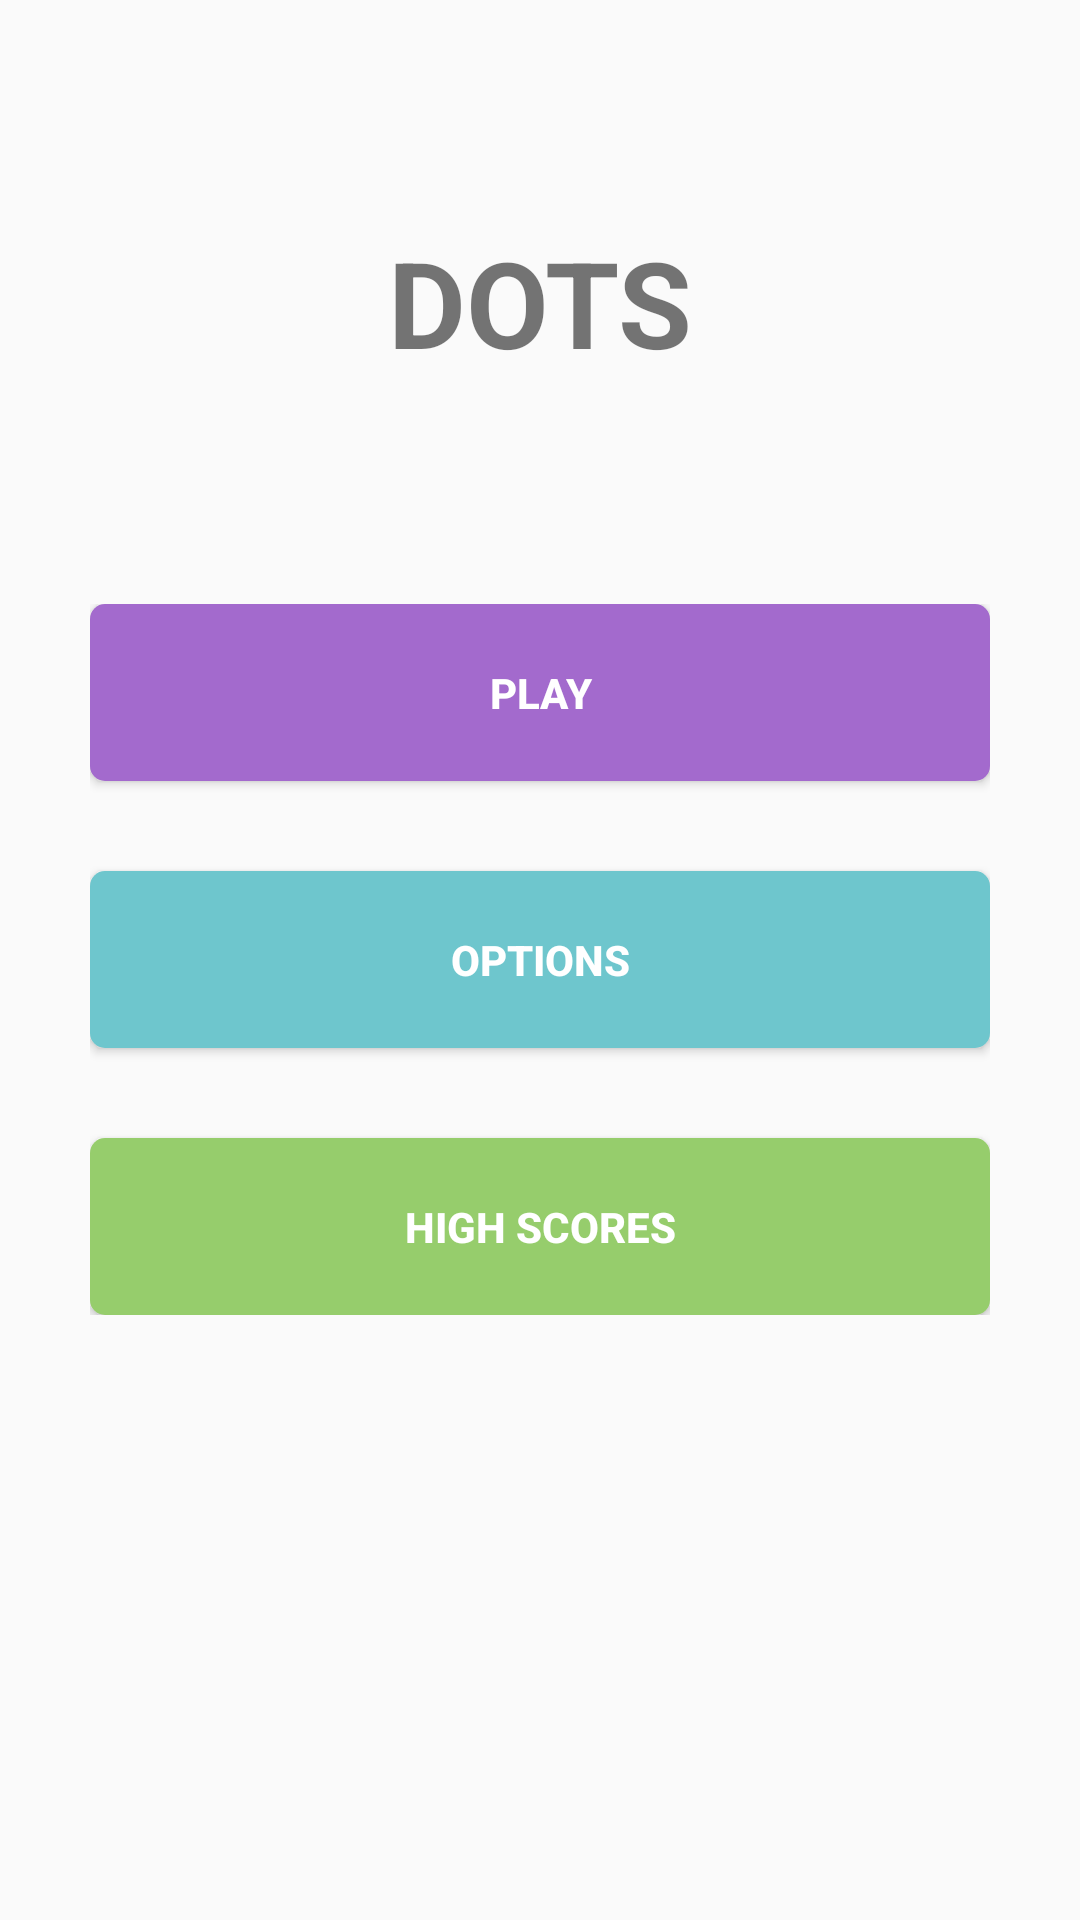

Write the Android layout XML for this screen, with the resource values it uses.
<!-- AndroidManifest.xml: activity theme Theme.AppCompat.Light.NoActionBar -->
<!-- res/layout/activity_main.xml -->
<RelativeLayout
    xmlns:android="http://schemas.android.com/apk/res/android"
    xmlns:tools="http://schemas.android.com/tools" android:layout_width="match_parent"
    android:layout_height="match_parent"
    android:paddingRight="30dp" android:paddingLeft="30dp"
    android:paddingTop="0dp" android:orientation="vertical"
    android:paddingBottom="0dp" tools:context=".MainActivity" >

    <TextView
        android:text="@string/main_screen_title"
        android:layout_width="match_parent"
        android:gravity="center"
        android:layout_height="fill_parent"
        android:textAllCaps="true"
        android:textSize="40sp"
        android:textStyle="bold"
        android:layout_above="@+id/buttons"/>

    <LinearLayout
        android:layout_width="match_parent"
        android:layout_height="wrap_content"
        android:orientation="vertical"
        android:layout_centerVertical="true"
        android:id="@+id/buttons">
        <Button
            android:id="@+id/btnPlay"
            android:onClick="onPlayClick"
            android:layout_width="match_parent"
            android:layout_height="wrap_content"
            android:text="@string/main_screen_play"
            android:textColor="@color/white"
            android:textStyle="bold"
            android:background="@drawable/purple_button" />

        <Button
            android:id="@+id/btnOptions"
            android:onClick="onOptionsClick"
            android:layout_width="match_parent"
            android:layout_height="wrap_content"
            android:text="@string/main_screen_options"
            android:textColor="@color/white"
            android:textStyle="bold"
            android:layout_marginTop="30dp"
            android:background="@drawable/blue_button" />

        <Button
            android:id="@+id/btnHighScores"
            android:onClick="onHighScoresClick"
            android:layout_width="match_parent"
            android:layout_height="wrap_content"
            android:text="@string/main_screen_high_scores"
            android:textColor="@color/white"
            android:textStyle="bold"
            android:layout_marginTop="30dp"
            android:background="@drawable/green_button" />
    </LinearLayout>

</RelativeLayout>
<!-- resources referenced by this layout -->
<resources>
  <color name="white">#FFFFFF</color>
  <!-- drawable blue_button (drawable) -->
  <?xml version="1.0" encoding="utf-8"?>
  <selector
      xmlns:android="http://schemas.android.com/apk/res/android">
  
      <item android:state_pressed="true" >
          <shape>
              <solid
                  android:color="@color/darkblue" />
              <corners
                  android:radius="5dp" />
              <padding
                  android:left="10dp"
                  android:top="10dp"
                  android:right="10dp"
                  android:bottom="10dp" />
          </shape>
      </item>
  
      <item>
          <shape>
              <solid
                  android:color="@color/blue" />
              <corners
                  android:radius="5dp" />
              <padding
                  android:left="20dp"
                  android:top="20dp"
                  android:right="20dp"
                  android:bottom="20dp" />
          </shape>
      </item>
  </selector>
  <!-- drawable green_button (drawable) -->
  <?xml version="1.0" encoding="utf-8"?>
  <selector
      xmlns:android="http://schemas.android.com/apk/res/android">
  
      <item android:state_pressed="true" >
          <shape>
              <solid
                  android:color="@color/darkgreen" />
              <corners
                  android:radius="5dp" />
              <padding
                  android:left="10dp"
                  android:top="10dp"
                  android:right="10dp"
                  android:bottom="10dp" />
          </shape>
      </item>
  
      <item>
          <shape>
              <solid
                  android:color="@color/green" />
              <corners
                  android:radius="5dp" />
              <padding
                  android:left="20dp"
                  android:top="20dp"
                  android:right="20dp"
                  android:bottom="20dp" />
          </shape>
      </item>
  </selector>
  <!-- drawable purple_button (drawable) -->
  <?xml version="1.0" encoding="utf-8"?>
  <selector
      xmlns:android="http://schemas.android.com/apk/res/android">
  
      <item android:state_pressed="true" >
          <shape>
              <solid
                  android:color="@color/darkpurple" />
              <corners
                  android:radius="5dp" />
              <padding
                  android:left="10dp"
                  android:top="10dp"
                  android:right="10dp"
                  android:bottom="10dp" />
          </shape>
      </item>
  
      <item>
          <shape>
              <solid
                  android:color="@color/purple" />
              <corners
                  android:radius="5dp" />
              <padding
                  android:left="20dp"
                  android:top="20dp"
                  android:right="20dp"
                  android:bottom="20dp" />
          </shape>
      </item>
  </selector>
  <string name="main_screen_high_scores">High Scores</string>
  <string name="main_screen_options">Options</string>
  <string name="main_screen_play">Play</string>
  <string name="main_screen_title">Dots</string>
  <color name="darkblue">#3f787f</color>
  <color name="blue">#6ec6cd</color>
  <color name="darkgreen">#548141</color>
  <color name="green">#96cd6c</color>
  <color name="darkpurple">#664281</color>
  <color name="purple">#a36acd</color>
</resources>
